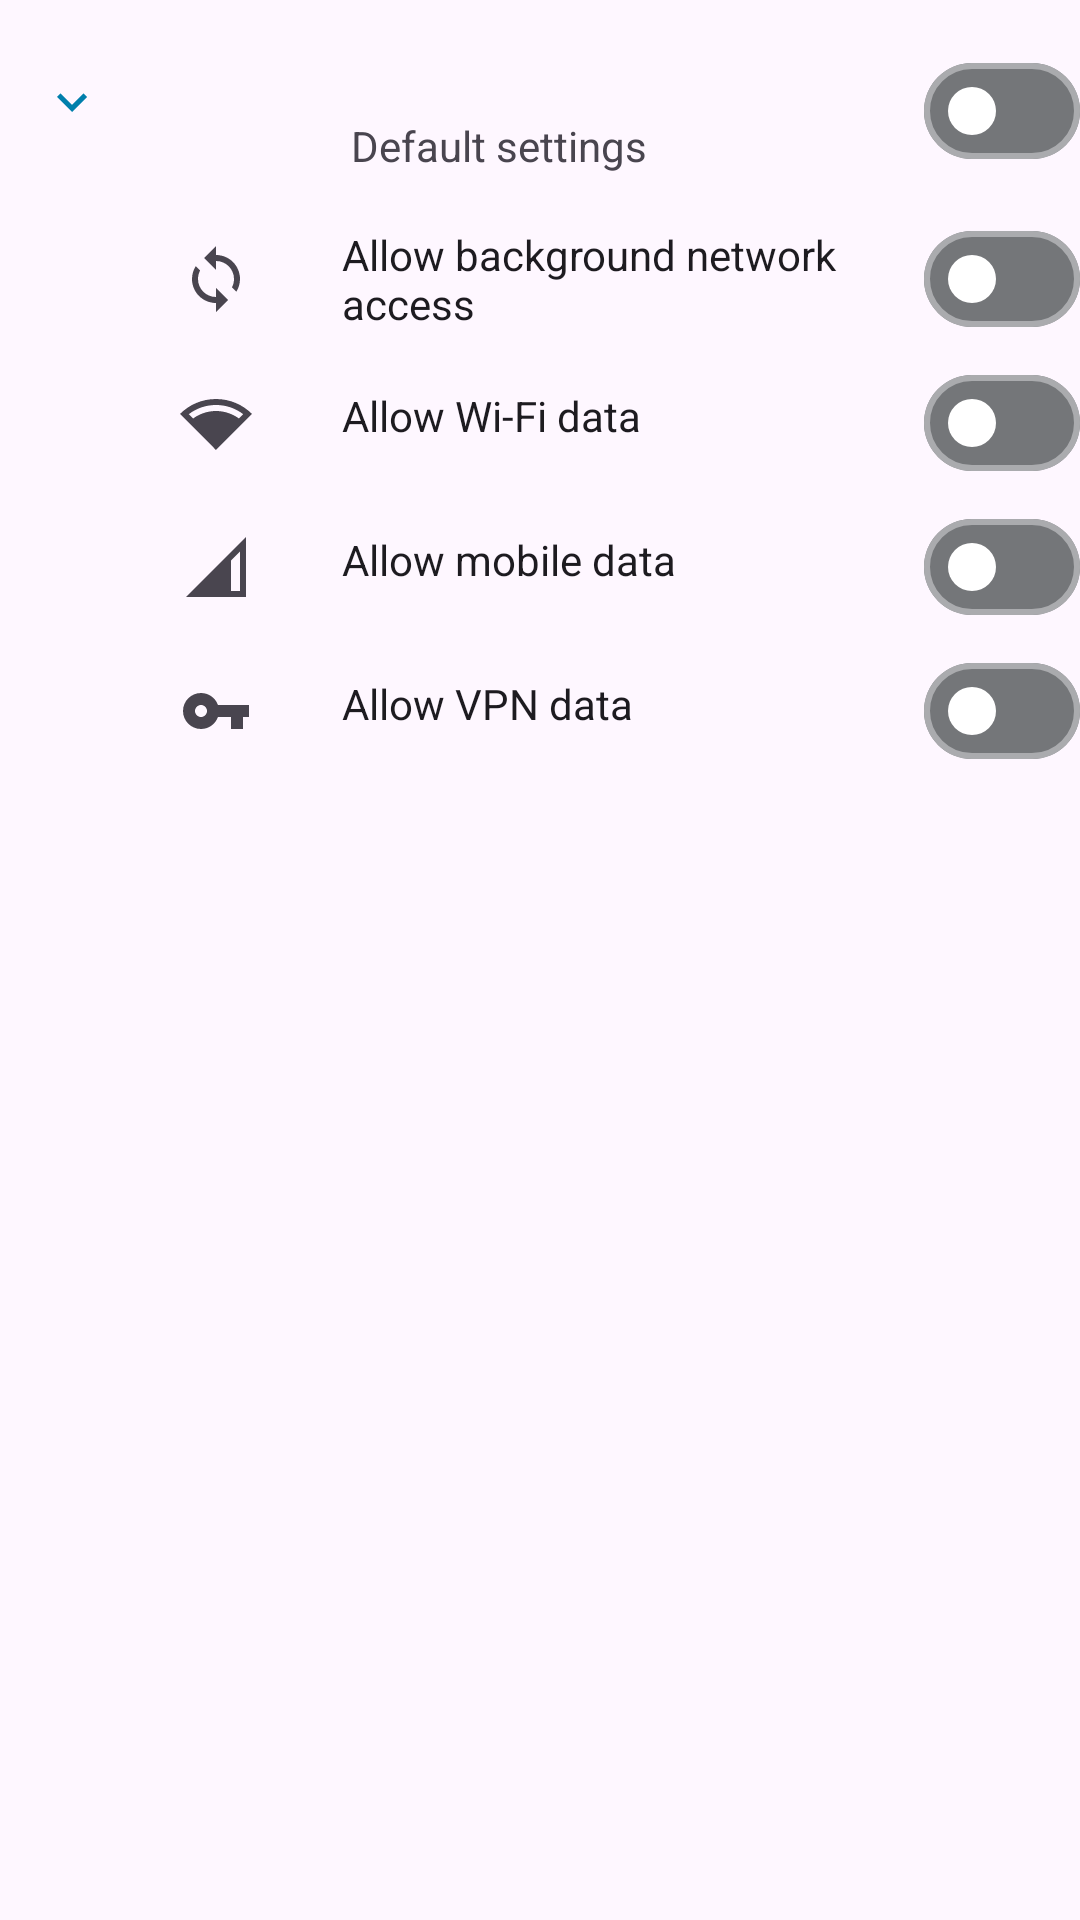

Here is an Android app screen rendered from its layout file. Give the layout XML and the strings, colors and styles it references.
<!-- AndroidManifest.xml: application theme AppTheme -->
<!-- res/layout/recycler_view_app_list.xml -->
<?xml version="1.0" encoding="utf-8"?>
<LinearLayout xmlns:android="http://schemas.android.com/apk/res/android"
    xmlns:app="http://schemas.android.com/apk/res-auto"
    xmlns:tools="http://schemas.android.com/tools"
    android:id="@+id/rootView"
    android:layout_width="match_parent"
    android:layout_height="wrap_content"
    android:layout_marginEnd="10dp"
    android:clickable="true"
    android:focusable="true"
    android:orientation="vertical"
    android:paddingVertical="10dp"
    tools:theme="@style/AppTheme">

    <LinearLayout
        android:layout_width="match_parent"
        android:layout_height="wrap_content"
        android:orientation="horizontal">

        <com.google.android.material.button.MaterialButton
            android:id="@+id/expandButton"
            style="@style/Widget.Material3.Button.IconButton"
            android:layout_width="wrap_content"
            android:layout_height="wrap_content"
            app:icon="@drawable/ic_arrow_down" />

        <androidx.constraintlayout.widget.ConstraintLayout
            android:id="@+id/mainLayout"
            android:layout_width="match_parent"
            android:layout_height="wrap_content">

            <androidx.cardview.widget.CardView
                android:id="@+id/appIconCV"
                style="@style/Widget.Material3.CardView.Outlined"
                android:layout_width="54dp"
                android:layout_height="54dp"
                app:cardBackgroundColor="@android:color/transparent"
                app:cardCornerRadius="10dp"
                app:layout_constraintBottom_toBottomOf="parent"
                app:layout_constraintStart_toStartOf="parent"
                app:layout_constraintTop_toTopOf="parent">

                <ImageView
                    android:id="@+id/appIcon"
                    android:layout_width="match_parent"
                    android:layout_height="match_parent"
                    android:layout_alignParentStart="true"
                    android:layout_centerVertical="true"
                    android:contentDescription="@string/app_logo"
                    android:scaleType="fitXY"
                    tools:src="@drawable/ic_launcher_foreground"
                    tools:tint="@color/colorAccent" />
            </androidx.cardview.widget.CardView>

            <LinearLayout
                android:id="@+id/nameInfoLayout"
                android:layout_width="0dp"
                android:layout_height="wrap_content"
                android:layout_centerVertical="true"
                android:orientation="vertical"
                android:paddingHorizontal="15dp"
                app:layout_constraintBottom_toBottomOf="parent"
                app:layout_constraintEnd_toStartOf="@+id/mainSwitch"
                app:layout_constraintStart_toEndOf="@+id/appIconCV"
                app:layout_constraintTop_toTopOf="parent">

                <TextView
                    android:id="@+id/appName"
                    android:layout_width="wrap_content"
                    android:layout_height="match_parent"
                    android:ellipsize="end"
                    android:maxLines="2"
                    android:textColor="?android:textColorPrimary"
                    android:textSize="17sp"
                    tools:text="@string/app_short_name" />

                <TextView
                    android:id="@+id/settingsMode"
                    android:layout_width="match_parent"
                    android:layout_height="match_parent"
                    android:text="@string/default_settings"
                    android:textColor="?android:textColorSecondary"
                    android:textSize="14sp" />

            </LinearLayout>

            <com.google.android.material.materialswitch.MaterialSwitch
                android:id="@+id/mainSwitch"
                android:layout_width="wrap_content"
                android:layout_height="wrap_content"
                app:layout_constraintBottom_toBottomOf="parent"
                app:layout_constraintEnd_toEndOf="parent"
                app:layout_constraintTop_toTopOf="parent"
                app:thumbTint="@color/material_switch_thumb"
                app:trackDecorationTint="@color/material_switch_decoration"
                app:trackTint="@color/material_switch_track" />
        </androidx.constraintlayout.widget.ConstraintLayout>
    </LinearLayout>

    <include
        android:id="@+id/expandLayout"
        layout="@layout/recycler_view_app_list_expand"
        android:layout_width="match_parent"
        android:layout_height="wrap_content"
        android:layout_marginStart="45dp"
        android:layout_marginTop="5dp" />

</LinearLayout>
<!-- res/layout/recycler_view_app_list_expand.xml (included above) -->
<?xml version="1.0" encoding="utf-8"?>
<LinearLayout xmlns:android="http://schemas.android.com/apk/res/android"
    xmlns:app="http://schemas.android.com/apk/res-auto"
    android:layout_width="match_parent"
    android:layout_height="wrap_content"
    android:orientation="vertical">

    <LinearLayout
        android:id="@+id/backgroundLayout"
        android:layout_width="match_parent"
        android:layout_height="wrap_content"
        android:gravity="center_vertical"
        android:orientation="horizontal"
        app:layout_constraintEnd_toEndOf="parent"
        app:layout_constraintStart_toStartOf="parent"
        app:layout_constraintTop_toTopOf="parent">

        <TextView
            android:layout_width="0dp"
            android:layout_height="wrap_content"
            android:layout_weight="1"
            android:drawablePadding="30dp"
            android:paddingStart="15dp"
            android:paddingEnd="5dp"
            android:text="@string/allow_background_data"
            android:textColor="?android:textColorPrimary"
            android:textSize="14sp"
            app:drawableStartCompat="@drawable/ic_sync" />

        <com.google.android.material.materialswitch.MaterialSwitch
            android:id="@+id/backgroundSwitch"
            android:layout_width="wrap_content"
            android:layout_height="wrap_content"
            app:thumbTint="@color/material_switch_thumb"
            app:trackDecorationTint="@color/material_switch_decoration"
            app:trackTint="@color/material_switch_track" />

    </LinearLayout>

    <LinearLayout
        android:id="@+id/wifiLayout"
        android:layout_width="match_parent"
        android:layout_height="wrap_content"
        android:gravity="center_vertical"
        android:orientation="horizontal"
        app:layout_constraintEnd_toEndOf="parent"
        app:layout_constraintStart_toStartOf="parent"
        app:layout_constraintTop_toBottomOf="@id/backgroundLayout">

        <TextView
            android:layout_width="0dp"
            android:layout_height="wrap_content"
            android:layout_weight="1"
            android:drawablePadding="30dp"
            android:paddingStart="15dp"
            android:paddingEnd="5dp"
            android:text="@string/allow_wifi_data"
            android:textColor="?android:textColorPrimary"
            android:textSize="14sp"
            app:drawableStartCompat="@drawable/ic_wifi" />

        <com.google.android.material.materialswitch.MaterialSwitch
            android:id="@+id/wifiSwitch"
            android:layout_width="wrap_content"
            android:layout_height="wrap_content"
            app:thumbTint="@color/material_switch_thumb"
            app:trackDecorationTint="@color/material_switch_decoration"
            app:trackTint="@color/material_switch_track" />

    </LinearLayout>

    <LinearLayout
        android:id="@+id/mobileLayout"
        android:layout_width="match_parent"
        android:layout_height="wrap_content"
        android:gravity="center_vertical"
        android:orientation="horizontal"
        app:layout_constraintEnd_toEndOf="parent"
        app:layout_constraintStart_toStartOf="parent"
        app:layout_constraintTop_toBottomOf="@id/wifiLayout">

        <TextView
            android:layout_width="0dp"
            android:layout_height="wrap_content"
            android:layout_weight="1"
            android:drawablePadding="30dp"
            android:paddingStart="15dp"
            android:paddingEnd="5dp"
            android:text="@string/allow_mobile_data"
            android:textColor="?android:textColorPrimary"
            android:textSize="14sp"
            app:drawableStartCompat="@drawable/ic_cell" />

        <com.google.android.material.materialswitch.MaterialSwitch
            android:id="@+id/mobileSwitch"
            android:layout_width="wrap_content"
            android:layout_height="wrap_content"
            app:thumbTint="@color/material_switch_thumb"
            app:trackDecorationTint="@color/material_switch_decoration"
            app:trackTint="@color/material_switch_track" />

    </LinearLayout>

    <LinearLayout
        android:id="@+id/vpnLayout"
        android:layout_width="match_parent"
        android:layout_height="wrap_content"
        android:gravity="center_vertical"
        android:orientation="horizontal"
        app:layout_constraintEnd_toEndOf="parent"
        app:layout_constraintStart_toStartOf="parent"
        app:layout_constraintTop_toBottomOf="@id/mobileLayout">

        <TextView
            android:layout_width="0dp"
            android:layout_height="wrap_content"
            android:layout_weight="1"
            android:drawablePadding="30dp"
            android:paddingStart="15dp"
            android:paddingEnd="5dp"
            android:text="@string/allow_vpn_data"
            android:textColor="?android:textColorPrimary"
            android:textSize="14sp"
            app:drawableStartCompat="@drawable/ic_vpn" />

        <com.google.android.material.materialswitch.MaterialSwitch
            android:id="@+id/vpnSwitch"
            android:layout_width="wrap_content"
            android:layout_height="wrap_content"
            app:thumbTint="@color/material_switch_thumb"
            app:trackDecorationTint="@color/material_switch_decoration"
            app:trackTint="@color/material_switch_track" />

    </LinearLayout>

</LinearLayout>
<!-- resources referenced by this layout -->
<resources>
  <color name="colorAccent">@android:color/system_accent1_500</color>
  <!-- drawable ic_arrow_down (drawable) -->
  <vector xmlns:android="http://schemas.android.com/apk/res/android"
      android:width="24dp"
      android:height="24dp"
      android:tint="?android:attr/colorControlNormal"
      android:viewportWidth="24"
      android:viewportHeight="24">
      <path
          android:fillColor="@android:color/white"
          android:pathData="M7.41,8.59L12,13.17l4.59,-4.58L18,10l-6,6 -6,-6 1.41,-1.41z" />
  </vector>
  <!-- drawable ic_cell (drawable) -->
  <vector xmlns:android="http://schemas.android.com/apk/res/android"
      android:width="24dp"
      android:height="24dp"
      android:tint="?android:attr/colorControlNormal"
      android:viewportWidth="24"
      android:viewportHeight="24">
      <path
          android:fillColor="@android:color/white"
          android:pathData="M2,22h20V2L2,22zM20,20h-3V9.83l3,-3V20z" />
  </vector>
  <!-- drawable ic_sync (drawable) -->
  <vector xmlns:android="http://schemas.android.com/apk/res/android"
      android:width="24dp"
      android:height="24dp"
      android:tint="?android:attr/colorControlNormal"
      android:viewportWidth="24"
      android:viewportHeight="24">
      <path
          android:fillColor="@android:color/white"
          android:pathData="M12,4L12,1L8,5l4,4L12,6c3.31,0 6,2.69 6,6 0,1.01 -0.25,1.97 -0.7,2.8l1.46,1.46C19.54,15.03 20,13.57 20,12c0,-4.42 -3.58,-8 -8,-8zM12,18c-3.31,0 -6,-2.69 -6,-6 0,-1.01 0.25,-1.97 0.7,-2.8L5.24,7.74C4.46,8.97 4,10.43 4,12c0,4.42 3.58,8 8,8v3l4,-4 -4,-4v3z" />
  </vector>
  <!-- drawable ic_vpn (drawable) -->
  <vector xmlns:android="http://schemas.android.com/apk/res/android"
      android:width="24dp"
      android:height="24dp"
      android:tint="?android:attr/colorControlNormal"
      android:viewportWidth="24"
      android:viewportHeight="24">
      <path
          android:fillColor="@android:color/white"
          android:pathData="M12.65,10C11.83,7.67 9.61,6 7,6c-3.31,0 -6,2.69 -6,6s2.69,6 6,6c2.61,0 4.83,-1.67 5.65,-4H17v4h4v-4h2v-4H12.65zM7,14c-1.1,0 -2,-0.9 -2,-2s0.9,-2 2,-2 2,0.9 2,2 -0.9,2 -2,2z" />
  </vector>
  <!-- drawable ic_wifi (drawable) -->
  <vector xmlns:android="http://schemas.android.com/apk/res/android"
      android:width="24dp"
      android:height="24dp"
      android:tint="?android:attr/colorControlNormal"
      android:viewportWidth="24"
      android:viewportHeight="24">
      <path
          android:fillColor="@android:color/white"
          android:pathData="M24,8.98C20.93,5.9 16.69,4 12,4C7.31,4 3.07,5.9 0,8.98L12,21v0l0,0L24,8.98zM2.92,9.07C5.51,7.08 8.67,6 12,6s6.49,1.08 9.08,3.07l-1.43,1.43C17.5,8.94 14.86,8 12,8s-5.5,0.94 -7.65,2.51L2.92,9.07z" />
  </vector>
  <string name="allow_background_data">Allow background network access</string>
  <string name="allow_mobile_data">Allow mobile data</string>
  <string name="allow_vpn_data">Allow VPN data</string>
  <string name="allow_wifi_data">Allow Wi-Fi data</string>
  <string name="app_logo">App\'s logo</string>
  <string name="app_short_name">Firewall</string>
  <string name="default_settings">Default settings</string>
  <style name="AppTheme" parent="BaseTheme">
          <item name="android:windowLightStatusBar">true</item>
          <item name="android:windowLightNavigationBar">true</item>
      </style>
  <style name="BaseTheme" parent="Theme.Material3.DayNight.NoActionBar">
          <item name="colorPrimary">@color/colorAccent</item>
          <item name="colorAccent">@color/colorAccent</item>
          <item name="android:navigationBarColor">?android:colorBackground</item>
          <item name="android:statusBarColor">?android:colorBackground</item>
      </style>
</resources>
